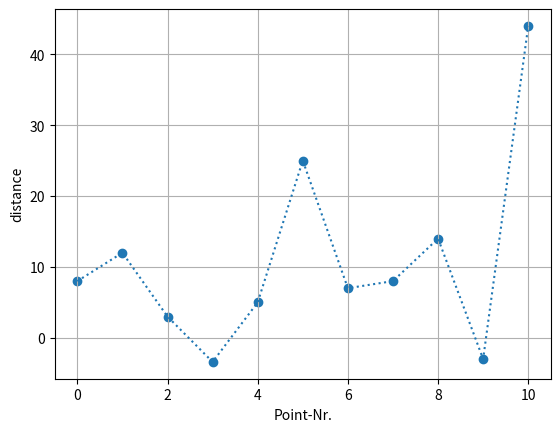
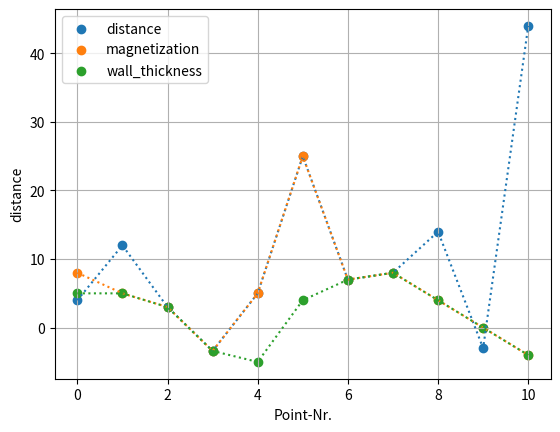

Reproduce these figures in Python, in order.
import matplotlib.pyplot as plt


class VisualisationData:

    def __init__(self):
        pass

    @staticmethod
    def create_scatter_plot(y_ax_data):
        y_key = list(y_ax_data.keys())[0]
        y_values = y_ax_data[y_key]
        index_data = list(range(len(list(y_ax_data.values())[0])))

        fig, ax = plt.subplots()
        ax.set_ylabel(y_key)
        ax.set_xlabel("Point-Nr.")
        ax.scatter(index_data, y_values)

        plt.plot(y_values, linestyle='dotted')
        plt.grid()
        plt.show()

    @staticmethod
    def create_scatterplot_with_different_data_src(data_sets):
        index_data = list(range(len(list(data_sets[0].values())[0])))

        fig, ax = plt.subplots()

        for data_set in data_sets:
            if len(data_set) == len(data_sets[0]):
                y_ax_data = list(data_set.values())[0]
                ax.scatter(index_data, y_ax_data, label=list(data_set.keys())[0])
                ax.plot(y_ax_data, linestyle='dotted')

        ax.set_ylabel(list(data_sets[0].keys())[0])
        ax.set_xlabel("Point-Nr.")
        ax.legend()

        plt.legend()
        plt.grid()
        plt.show()


if __name__ == '__main__':
    y_data = {"distance": [8, 12, 3, -3.4, 5, 25, 7, 8, 14, -3, 44]}
    VisualisationData.create_scatter_plot(y_data)

    full_data_set = [
        {"distance": [4, 12, 3, -3.4, 5, 25, 7, 8, 14, -3, 44]},
        {"magnetization": [8, 5, 3, -3.4, 5, 25, 7, 8, 4, 0, -4]},
        {"wall_thickness": [5, 5, 3, -3.4, -5, 4, 7, 8, 4, 0, -4]}
    ]
    VisualisationData.create_scatterplot_with_different_data_src(full_data_set)
